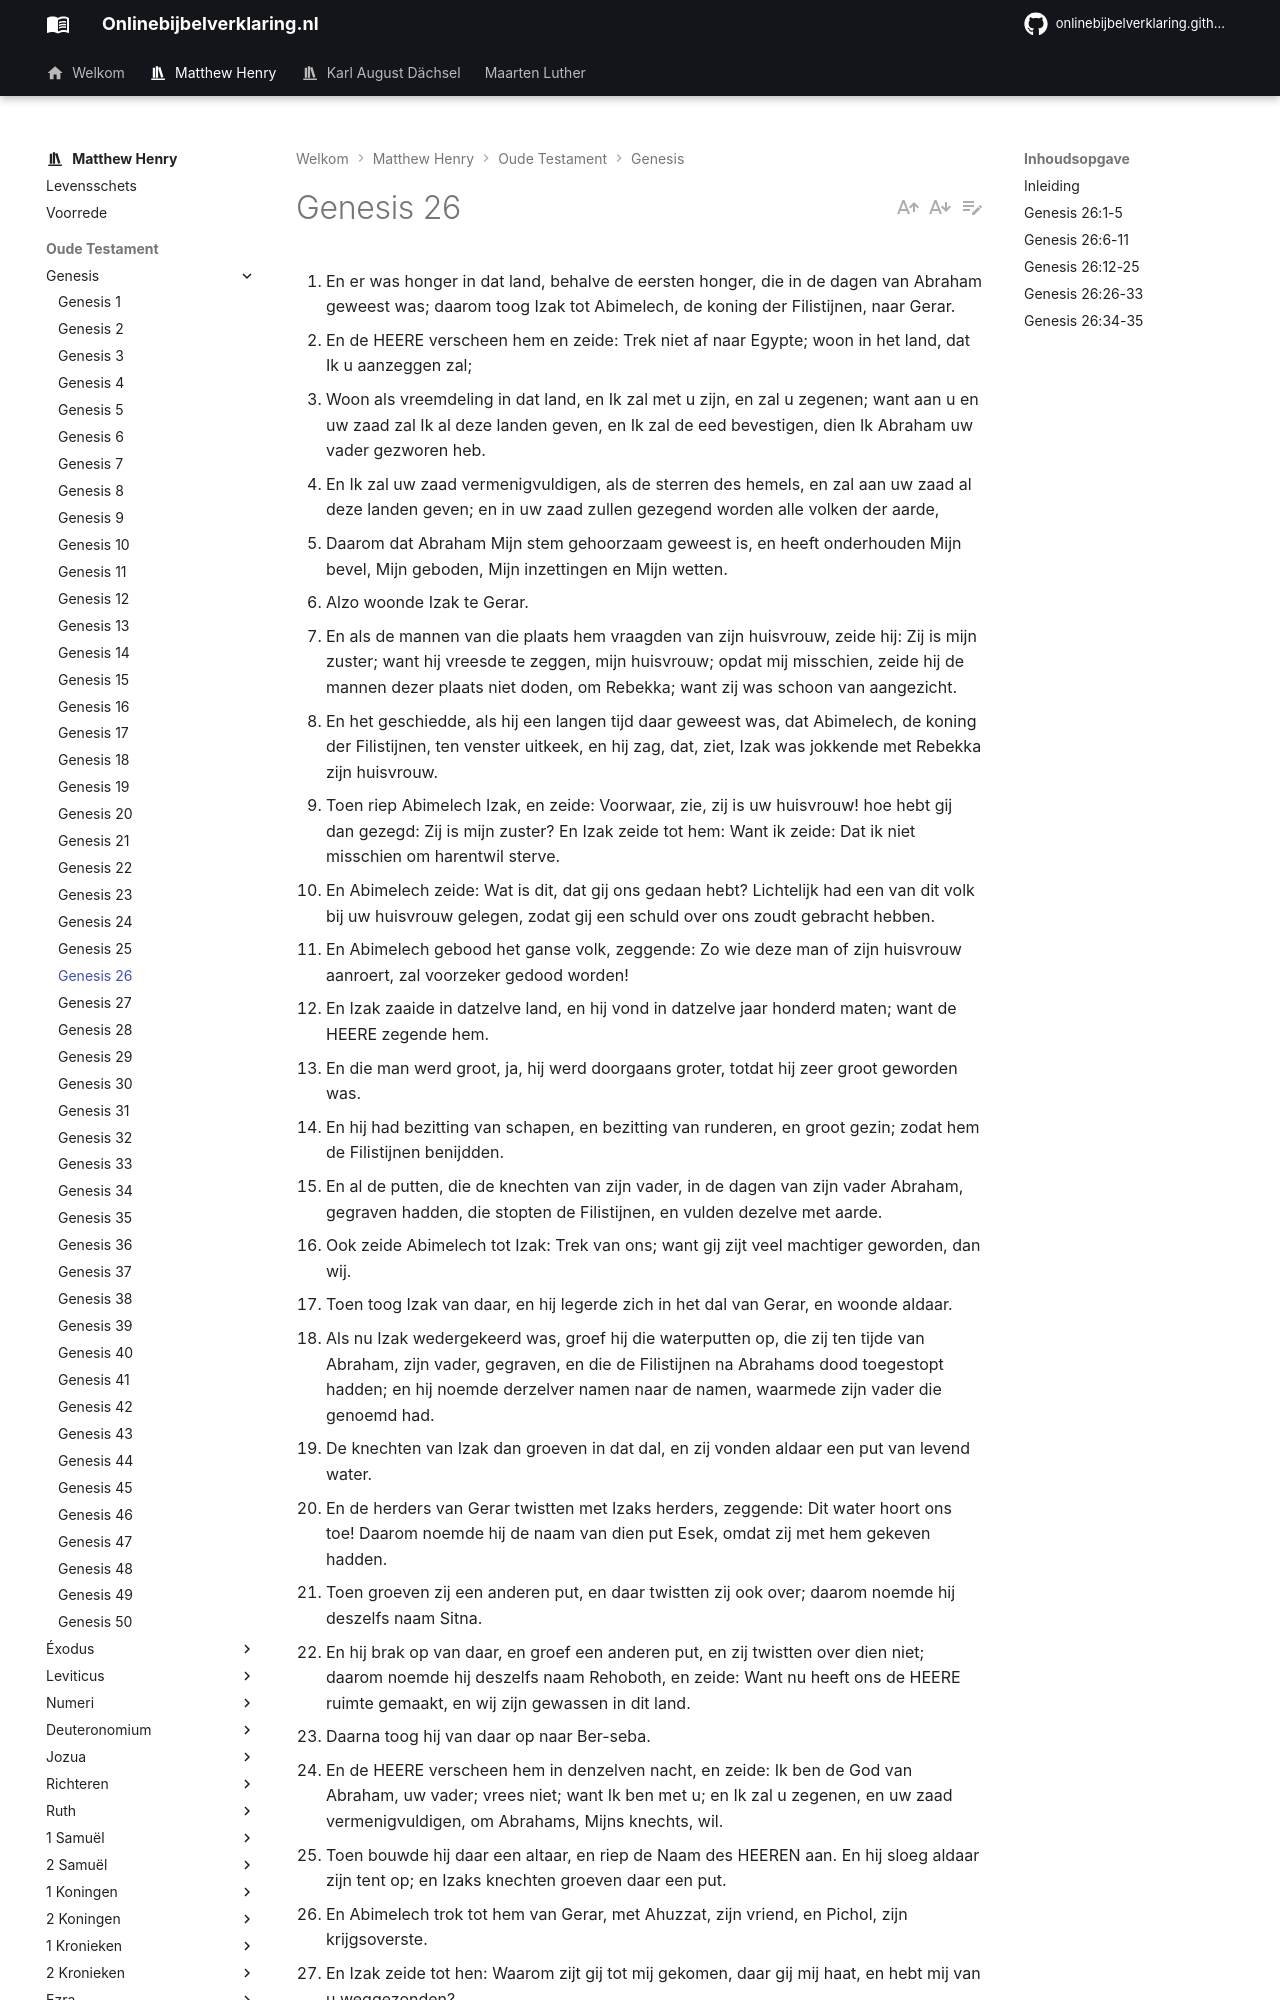

repository: onlinebijbelverklaring/onlinebijbelverklaring.github.io · page: matthewhenry/Genesis/Genesis26/index.html · generator: mkdocs

1. En er was honger in dat land, behalve de eersten honger, die in de dagen van Abraham geweest was; daarom toog Izak tot Abimelech, de koning der Filistijnen, naar Gerar. 
2. En de HEERE verscheen hem en zeide: Trek niet af naar Egypte; woon in het land, dat Ik u aanzeggen zal; 
3. Woon als vreemdeling in dat land, en Ik zal met u zijn, en zal u zegenen; want aan u en uw zaad zal Ik al deze landen geven, en Ik zal de eed bevestigen, dien Ik Abraham uw vader gezworen heb. 
4. En Ik zal uw zaad vermenigvuldigen, als de sterren des hemels, en zal aan uw zaad al deze landen geven; en in uw zaad zullen gezegend worden alle volken der aarde, 
5. Daarom dat Abraham Mijn stem gehoorzaam geweest is, en heeft onderhouden Mijn bevel, Mijn geboden, Mijn inzettingen en Mijn wetten. 
6. Alzo woonde Izak te Gerar. 
7. En als de mannen van die plaats hem vraagden van zijn huisvrouw, zeide hij: Zij is mijn zuster; want hij vreesde te zeggen, mijn huisvrouw; opdat mij misschien, zeide hij de mannen dezer plaats niet doden, om Rebekka; want zij was schoon van aangezicht. 
8. En het geschiedde, als hij een langen tijd daar geweest was, dat Abimelech, de koning der Filistijnen, ten venster uitkeek, en hij zag, dat, ziet, Izak was jokkende met Rebekka zijn huisvrouw. 
9. Toen riep Abimelech Izak, en zeide: Voorwaar, zie, zij is uw huisvrouw! hoe hebt gij dan gezegd: Zij is mijn zuster? En Izak zeide tot hem: Want ik zeide: Dat ik niet misschien om harentwil sterve. 
10. En Abimelech zeide: Wat is dit, dat gij ons gedaan hebt? Lichtelijk had een van dit volk bij uw huisvrouw gelegen, zodat gij een schuld over ons zoudt gebracht hebben. 
11. En Abimelech gebood het ganse volk, zeggende: Zo wie deze man of zijn huisvrouw aanroert, zal voorzeker gedood worden! 
12. En Izak zaaide in datzelve land, en hij vond in datzelve jaar honderd maten; want de HEERE zegende hem. 
13. En die man werd groot, ja, hij werd doorgaans groter, totdat hij zeer groot geworden was. 
14. En hij had bezitting van schapen, en bezitting van runderen, en groot gezin; zodat hem de Filistijnen benijdden. 
15. En al de putten, die de knechten van zijn vader, in de dagen van zijn vader Abraham, gegraven hadden, die stopten de Filistijnen, en vulden dezelve met aarde. 
16. Ook zeide Abimelech tot Izak: Trek van ons; want gij zijt veel machtiger geworden, dan wij. 
17. Toen toog Izak van daar, en hij legerde zich in het dal van Gerar, en woonde aldaar. 
18. Als nu Izak wedergekeerd was, groef hij die waterputten op, die zij ten tijde van Abraham, zijn vader, gegraven, en die de Filistijnen na Abrahams dood toegestopt hadden; en hij noemde derzelver namen naar de namen, waarmede zijn vader die genoemd had. 
19. De knechten van Izak dan groeven in dat dal, en zij vonden aldaar een put van levend water. 
20. En de herders van Gerar twistten met Izaks herders, zeggende: Dit water hoort ons toe! Daarom noemde hij de naam van dien put Esek, omdat zij met hem gekeven hadden. 
21. Toen groeven zij een anderen put, en daar twistten zij ook over; daarom noemde hij deszelfs naam Sitna. 
22. En hij brak op van daar, en groef een anderen put, en zij twistten over dien niet; daarom noemde hij deszelfs naam Rehoboth, en zeide: Want nu heeft ons de HEERE ruimte gemaakt, en wij zijn gewassen in dit land. 
23. Daarna toog hij van daar op naar Ber-seba. 
24. En de HEERE verscheen hem in denzelven nacht, en zeide: Ik ben de God van Abraham, uw vader; vrees niet; want Ik ben met u; en Ik zal u zegenen, en uw zaad vermenigvuldigen, om Abrahams, Mijns knechts, wil. 
25. Toen bouwde hij daar een altaar, en riep de Naam des HEEREN aan. En hij sloeg aldaar zijn tent op; en Izaks knechten groeven daar een put. 
26. En Abimelech trok tot hem van Gerar, met Ahuzzat, zijn vriend, en Pichol, zijn krijgsoverste. 
27. En Izak zeide tot hen: Waarom zijt gij tot mij gekomen, daar gij mij haat, en hebt mij van u weggezonden? 
28. En zij zeiden: Wij hebben Merk elijk gezien, dat de HEERE met u is; daarom hebben wij gezegd: Laat toch een eed tussen ons zijn, tussen ons en tussen u, en laat ons een verbond met u maken: 
29. Zo gij bij ons kwaad doet, gelijk als wij u niet aangeroerd hebben, en gelijk als wij bij u alleenlijk goed gedaan hebben, en hebben u in vrede laten trekken! Gij zijt nu de gezegende des HEEREN! 
30. Toen maakte hij hun een maaltijd, en zij aten en dronken. 
31. En zij stonden des morgens vroeg op, en zwoeren de een de ander; daarna liet Izak hen gaan, en zij togen van hem in vrede. 
32. En het geschiedde ten zelfden dage, dat Izaks knechten kwamen, en boodschapten hem van de zaak des puts, dien zij gegraven hadden, en zij zeiden hem: Wij hebben water gevonden. 
33. En hij noemde denzelven Seba; daarom is de naam dier stad Ber-seba, tot op dezen dag. 
34. Als nu Ezau veertig jaren oud was, nam hij tot een vrouw Judith, de dochter van Beeri, de Hethiet, en Basmath, de dochter van Elon, de Hethiet. 
35. En deze waren voor Izak en Rebekka
